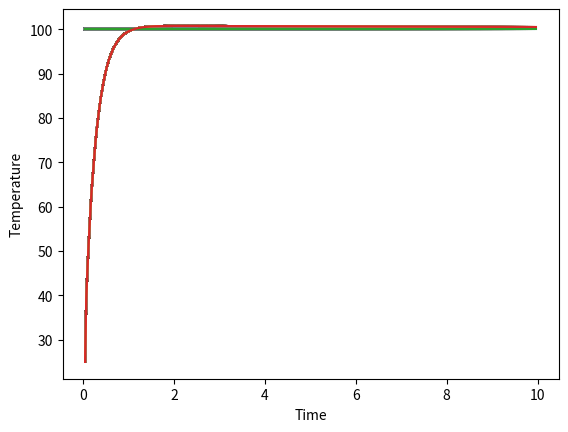

This chart was generated by the following Python code:
import numpy as np
import matplotlib.pyplot as plt
import time
import warnings
#########################################################################################
# GLOBAL PARAMS | INITIAL PARAMS
"""

set_point = 
sample_time = 
current_time = 
output_limits = (, )
Kp = 
Ki = 
Kd = 

# Zeigler - Nichols Method
Ku = # Kp when the error stably oscillate
Tu = # Period of the stable oscillate error
Kp = 0.6 * KU
Ti = TU / 2
Td = TU / 8
Ki = (1.2 * KU) / TU
Kd = (3 * KU * TU) / 40

"""
#########################################################################################
def clamp(value, limits):
    lower_limit, upper_limit = limits

    if (value is None):
        return None
    elif (upper_limit is not None) and (value > upper_limit):
        return upper_limit
    elif (lower_limit is not None) and (value < lower_limit):
        return lower_limit

    return value

#########################################################################################
class Constants:
    MANUAL = 0
    AUTOMATIC = 1

    DIRECT = 1
    REVERSE = -1

class PID(object):
    """
    PID controller with integral-windup & derivative-kick prevention and bumpless

    Simple implementation of a PID controller for a closed loop control system.
        As of self.now_time by setting either Ki or Kd equal to zero you can use, respectively
        a PD or a PI controller. If you set all three the parameters then you'll be 
        using a PID.
    
    The PID is provided with a raw (to be improved) anti-windup system.

    Proportional term: Related to system response, Proportional gain, Kp: determines the response speed of the system
    Integral term:     Accumulate errors to make the output closer to target. 
    Derivative term:   By derivative errors, the vibration of response is reduced.
    """
    def __init__(self, Kp = 1.0, Ki = 0.0, Kd = 0.0, set_point = 0.0, sample_time = 0.01, now_time = None, 
                 output_limits = (None, None), proportional_on_measurement = False,
                 direction = Constants.DIRECT):
        
        """
        Initialize a new PID controller.
        :param Kp, Ki, Kd: The value for the proportional gain Kp, integral gain Ki, derivative gain Kd
        :param set_point: The initial setpoint that the PID will try to achieve.
            Constant value to be reached by the measured variable y
            Set point is set to zero by default
        :param sample_time: The time in seconds which the controller should wait before generating
            a new output value. The PID works best when it is constantly called (eg. during a
            loop), but with a sample time set so that the time difference between each update is
            (close to) constant. If set to None, the PID will compute a new output value every time
            it is called.
        :param output_limit: The initial output limits to use, given as an iterable with 2
            elements, for example: (lower, upper). The output will never go below the lower limit
            or above the upper limit. Either of the limits can also be set to None to have no limit
            in that direction. Setting output limits also avoids integral windup, since the
            integral term will never be allowed to grow outside of the limits.
        :param proportional_on_measurement: Whether the proportional term should be calculated on
            the input directly rather than on the error (which is the traditional way). Using
            proportional-on-measurement avoids overshoot for some types of systems.
        :param error_map: Function to transform the error value in another constrained value.

        Set PID parameters. By setting some parameters to zero we can get
            a P or PI controller (or even a pure integrator if we wish)
        """
        
        # PID parameters
        self.Kp, self.Ki, self.Kd = Kp, Ki, Kd
        # PID terms
        self.P_term, self.I_term, self.D_term = 0.0, 0.0, 0.0

        self.direction = direction

        # Set point is set to zero by default
        self.set_point = set_point

        # Timing
        self.sample_time = sample_time
        self.now_time = now_time if (now_time is not None) else time.monotonic()
        self.start_time = self.now_time
        self.old_time = self.now_time

        self.current_error, self.last_error, self.integral_error, self.derivative_error = 0.0, 0.0, 0.0, 0.0

        # Anti windup
        self.min_output, self.max_output = None, None
        self.output_limits = output_limits

        # PID last output value returned
        self.output = 0.0 
        self.last_output = 0.0
        
        # Last y measured
        self.last_feedback_value = 0.0

        self.proportional_on_measurement = proportional_on_measurement

        self.set_point_array, self.feedback_value_array, self.time_duration_array = [], [], []

        self.reset()
    
    def reset(self):
        """
        Reset the PID controller internals.
        This sets each term to 0 as well as clearing the integral, the last output and the last
            input (derivative calculation).
        """

        self.P_term, self.I_term, self.D_term = 0.0, 0.0, 0.0
        self.I_term = clamp(value=self.I_term, limits=self.output_limits)
        self.last_error = 0.0
        self.old_time = time.monotonic()
        self.last_output = 0.0
        self.last_feedback_value = 0.0

    def set_sample_time(self, sample_time):
        """
        PID should be updated at a regular interval.
        Based on a pre-determined sampe time, the PID decides if it should compute or return immediately.
        """
        self.sample_time = sample_time

    def update(self, feedback_value, now_time = None, dt = None):

        """
            Compute new PID output. This function should be called repeatedly,
        preferably at a fixed time interval.
        
            Update the PID controller. Calculates PID value for given reference feedback
        Call the PID controller with *feedback_value* and calculate and return a control output if
        sample_time seconds has passed since the last update. If no new output is calculated,
        return the previous output instead (or None if no value has been calculated yet).
        :param dt: If set, uses this value for timestep instead of real time.

        u(t)        = K_p * e(t) + K_i \int_{0}^{t} e(t) dt        + K_d {de} / {dt}
        outValue(t) = K_p * e(t) + K_i * cumulative_sum(e(t) * dt) + K_d * de(t) / dt

        Note: If the set point is constant, then de(t) / dt = -dy / dt
            this little tweak helps us avoiding impulsive terms (spikes) due to 
            the derivative of the error (since the error changes instantly when
            switching the set point, its derivative ends up being infinite).   
        """
        # Get elapsed time. Get monotonic time to ensure that time deltas are always positive
        self.now_time = now_time if (now_time is not None) else time.monotonic()
        if (dt is None):
            dt = (self.now_time - self.old_time) if (self.now_time > self.old_time) else 1e-16
        elif (dt <= 0):
            raise ValueError('dt has negative value {}, must be positive'.format(dt))
        delta_time = dt

        # Only update every sample_time seconds
        if (self.sample_time is not None) and (delta_time < self.sample_time) and (self.last_output is not None):
            return self.last_output

        # Compute the current Error terms. How far away are we from out set point
        self.current_error = self.set_point - feedback_value
        delta_feedback_value = self.last_feedback_value - (feedback_value if (self.last_feedback_value is not None) else feedback_value)

        # Calculate output
        if (delta_time >= self.sample_time):
            # Compute the proportional term 
            if (not self.proportional_on_measurement):
                # Regular proportional-on-error, simply set the proportional term
                self.P_term = self.Kp * self.current_error * self.direction
            else:
                # Add the proportional error on measurement to error_sum
                self.P_term += self.Kp * delta_feedback_value * self.direction
            
            # Compute the integral term. Add the error with respect to time
            self.integral_error = self.current_error * delta_time 
            self.I_term += self.Ki * self.integral_error * self.direction
            """ Avoid integral windup. Prevents the I-Controller from diverging
            Integral (reset) windup, the situation where a large change in setpoint  
            occurs (positive change) and the integral terms accumulates a significant 
            error during the rise (windup), thus overshooting and continuing to
            increase as this accumulated error is unwound
            (offset by errors in the other direction), excess overshooting.
            """
            self.I_term = clamp(value=self.I_term, limits=self.output_limits)

            # Compute the derivative term
            delta_error = self.current_error - self.last_error
            self.derivative_error = delta_feedback_value / delta_time # The change of error over time
            # self.D_term = self.Kd * self.derivative_error * self.direction
            self.D_term = self.Kd * delta_error * self.direction

        
        # Compute final output
        self.output = self.P_term + self.I_term + self.D_term
        self.output = clamp(value=self.output, limits=self.output_limits)

        # Arrays for Visualization of Output Results
        self.time_duration_array += [self.now_time - self.start_time]
        self.feedback_value_array += [feedback_value]
        self.set_point_array += [self.set_point]

        # Keep track of state. Remember last time and last error for next calculation. Update variables
        self.old_time = self.now_time
        self.last_error = self.current_error
        self.last_output = self.output
        self.last_feedback_value = feedback_value

        return self.output
    
    def show_response(self, controlled_value_name = "System's Response"):
        plt.plot(self.time_duration_array, self.set_point_array, label = 'Set Point')
        plt.plot(self.time_duration_array, self.feedback_value_array, label = 'PID Controller')
        plt.xlabel('Time')
        plt.ylabel(controlled_value_name)
        plt.pause(self.sample_time)

    # RETURNING VALUE FUNCTIONS
    def get_info(self, get_error = False, get_P_term = False, get_I_term = False, get_D_term = False):
        if (get_P_term == True):
            return self.P_term
        if (get_error == True):
            return self.error
        if (get_I_term == True):
            return self.I_term
        if (get_D_term == True):
            return self.D_term
    
    @property
    def PID_terms(self):
        """
        The P-, I- and D-terms from the last computation as separate components as a tuple. Useful
        for visualizing what the controller is doing or when tuning hard-to-tune systems.
        """
        return self.P_term, self.I_term, self.D_term
    
    @property
    def tune_parameters(self):
        # The tunings used by the controller as a tuple: (Kp, Ki, Kd)
        return self.Kp, self.Ki, self.Kd
    
    @tune_parameters.setter
    def tunings(self, proportional_gain, integral_gain, derivative_gain):
        # Set the PID tunings
        # Determines how aggressively the PID reacts to the current error with setting Proportional Gain
        self.Kp = proportional_gain
        # Determines how aggressively the PID reacts to the current error with setting Integral Gain
        self.Ki = integral_gain
        # Determines how aggressively the PID reacts to the current error with setting Derivative Gain
        self.Kd = derivative_gain

    @property
    def output_limits(self):
        # The current output limits as a 2-tuple: (lower, upper)
        return self.min_output, self.max_output
    
    @output_limits.setter
    def output_limits(self, limits):
        # Set the output limit
        if (limits is None):
            self.min_output, self.max_output = None, None
            return

        min_output, max_output = limits
        
        if (None not in limits) and (max_output < min_output):
            raise ValueError('Lower limit must be less than upper limit')

        self.min_output = min_output
        self.max_output = max_output

        self.I_term = clamp(value=self.I_term, limits=self.output_limits)
        # self.last_output = clamp(value=self.last_output, limits=self.output_limits)
#########################################################################################
# Example Heating a room
class Heater:
    """
    The variable `temp` is the output of the whole system, it reflects the situation of the
        variable `power`, which is a control variable of PID controller. `dt` is a time
        variable
    """
    def __init__(self):
        self.temp = 25
    
    def update(self, power, dt):
        if (power > 0):
            # Variation of room temperature with power and time variable dt during heating
            self.temp += 2 * power * dt

        # Indicates heat loss in a room
        self.temp -= 0.5 * dt

        return self.temp
#########################################################################################
def main():
    # Write the created model into the main function
    my_heater = Heater()
    temp = my_heater.temp
    sample_time = 0.01

    # Used to set time parameters
    start_time = time.monotonic()
    last_time = start_time

    # Set the 03 parameters of PID and limit output
    my_PID = PID(Kp=2, Ki=0.1, Kd=0.01, set_point=temp, output_limits=(0, 200), now_time = start_time , sample_time=sample_time, direction=Constants.DIRECT)

    # Set System Runtime
    while (time.monotonic() - start_time < 10):
        # Setting the time variable `dt`
        now_time = time.monotonic()
        dt = now_time - last_time

        # Used for initial value assignment of variable `temp`
        if (now_time - start_time > 0):
            my_PID.set_point = 100

        """
        The variable `temp` is used as the output in the whole system
        The difference between the variable `temp` and the ideal value is used as the input
            in the feedback loop to adjust the change of the variable `power`
        """
        power = my_PID.update(feedback_value=temp, now_time=now_time)
        temp = my_heater.update(power=power, dt=dt)
        
        last_time = now_time

        # Visualization of Output Results
        my_PID.show_response(controlled_value_name='Temperature')

    plt.show() # For reviewing the plot after `while True`
    
if (__name__ == '__main__'):
    main()